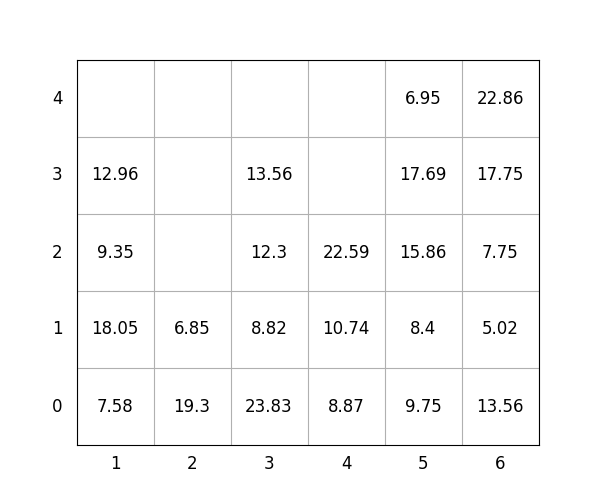

The table this chart was drawn from, first rows:
idx, loc_x, loc_y, loc_z, weight, group, score, seq, reloc, size(ft)
1, 5, 0, 0, 9.75, 0, 9.75, 1, 0, 20
2, 4, 0, 0, 8.87, 3, 308.9, 2, 0, 20
3, 3, 0, 0, 23.83, 1, 123.8, 3, 0, 20
4, 3, 0, 1, 8.82, 3, 308.8, 4, 0, 20
5, 5, 0, 1, 8.4, 1, 108.4, 5, 0, 20
6, 6, 0, 0, 13.56, 1, 113.6, 6, 0, 20
7, 5, 0, 2, 15.86, 1, 115.9, 7, 0, 20
8, 1, 0, 0, 7.58, 0, 7.58, 8, 0, 20
9, 3, 0, 2, 12.3, 3, 312.3, 9, 0, 20
10, 4, 0, 1, 10.74, 3, 310.7, 10, 0, 20
11, 4, 0, 2, 22.59, 3, 322.6, 11, 0, 20
12, 6, 0, 1, 5.02, 2, 205, 12, 0, 20
13, 3, 0, 3, 13.56, 3, 313.6, 13, 0, 20
14, 6, 0, 2, 7.75, 3, 307.8, 14, 0, 20
15, 5, 0, 3, 17.69, 1, 117.7, 15, 0, 20
16, 5, 0, 4, 6.95, 3, 306.9, 16, 0, 20
17, 2, 0, 0, 19.3, 0, 19.3, 17, 1.0, 20
18, 6, 0, 3, 17.75, 3, 317.8, 18, 0, 20
19, 1, 0, 1, 18.05, 0, 18.05, 19, 0, 20
20, 2, 0, 1, 6.85, 0, 6.85, 20, 1.0, 20
21, 1, 0, 2, 9.35, 1, 109.3, 21, 0, 20
22, 1, 0, 3, 12.96, 2, 213, 22, 0, 20
23, 6, 0, 4, 22.86, 3, 322.9, 23, 0, 20
